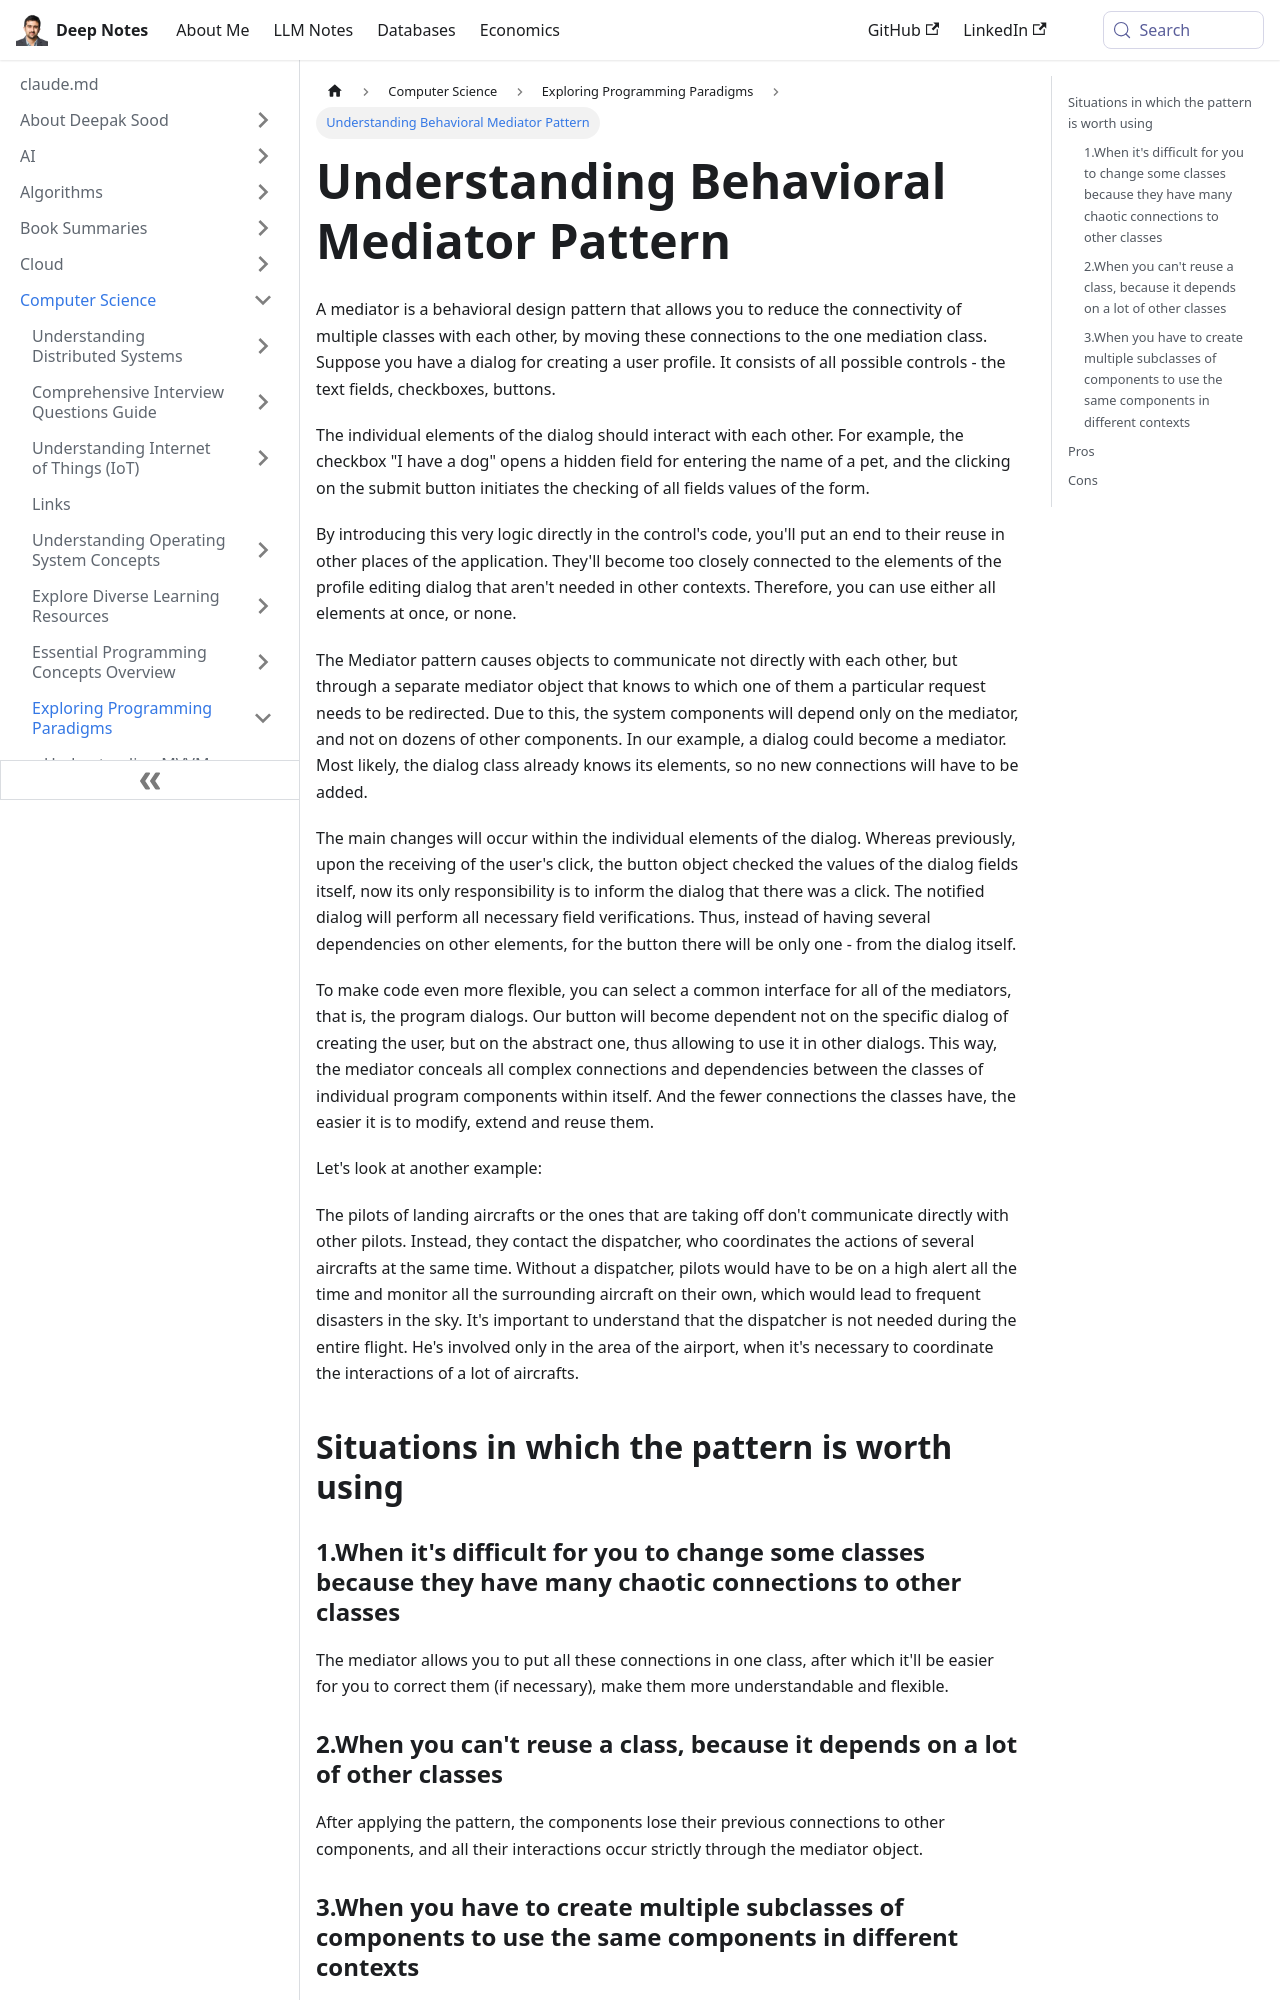

repository: deepaksood619/deepaksood619.github.io · page: computer-science/programming-paradigms/behavioral-mediator/index.html · generator: docusaurus

---
slug: /computer-science/programming-paradigms/behavioral-mediator
title: Understanding Behavioral Mediator Pattern
description: Learn how the Behavioral Mediator pattern improves class connectivity and enhances code reusability in user interface development.
created: 2023-03-05
updated: 2023-12-05
---
A mediator is a behavioral design pattern that allows you to reduce the connectivity of multiple classes with each other, by moving these connections to the one mediation class.
Suppose you have a dialog for creating a user profile. It consists of all possible controls - the text fields, checkboxes, buttons.

The individual elements of the dialog should interact with each other. For example, the checkbox "I have a dog" opens a hidden field for entering the name of a pet, and the clicking on the submit button initiates the checking of all fields values of the form.

By introducing this very logic directly in the control's code, you'll put an end to their reuse in other places of the application. They'll become too closely connected to the elements of the profile editing dialog that aren't needed in other contexts. Therefore, you can use either all elements at once, or none.

The Mediator pattern causes objects to communicate not directly with each other, but through a separate mediator object that knows to which one of them a particular request needs to be redirected. Due to this, the system components will depend only on the mediator, and not on dozens of other components. In our example, a dialog could become a mediator. Most likely, the dialog class already knows its elements, so no new connections will have to be added.

The main changes will occur within the individual elements of the dialog. Whereas previously, upon the receiving of the user's click, the button object checked the values of the dialog fields itself, now its only responsibility is to inform the dialog that there was a click. The notified dialog will perform all necessary field verifications. Thus, instead of having several dependencies on other elements, for the button there will be only one - from the dialog itself.

To make code even more flexible, you can select a common interface for all of the mediators, that is, the program dialogs. Our button will become dependent not on the specific dialog of creating the user, but on the abstract one, thus allowing to use it in other dialogs. This way, the mediator conceals all complex connections and dependencies between the classes of individual program components within itself. And the fewer connections the classes have, the easier it is to modify, extend and reuse them.

Let's look at another example:
